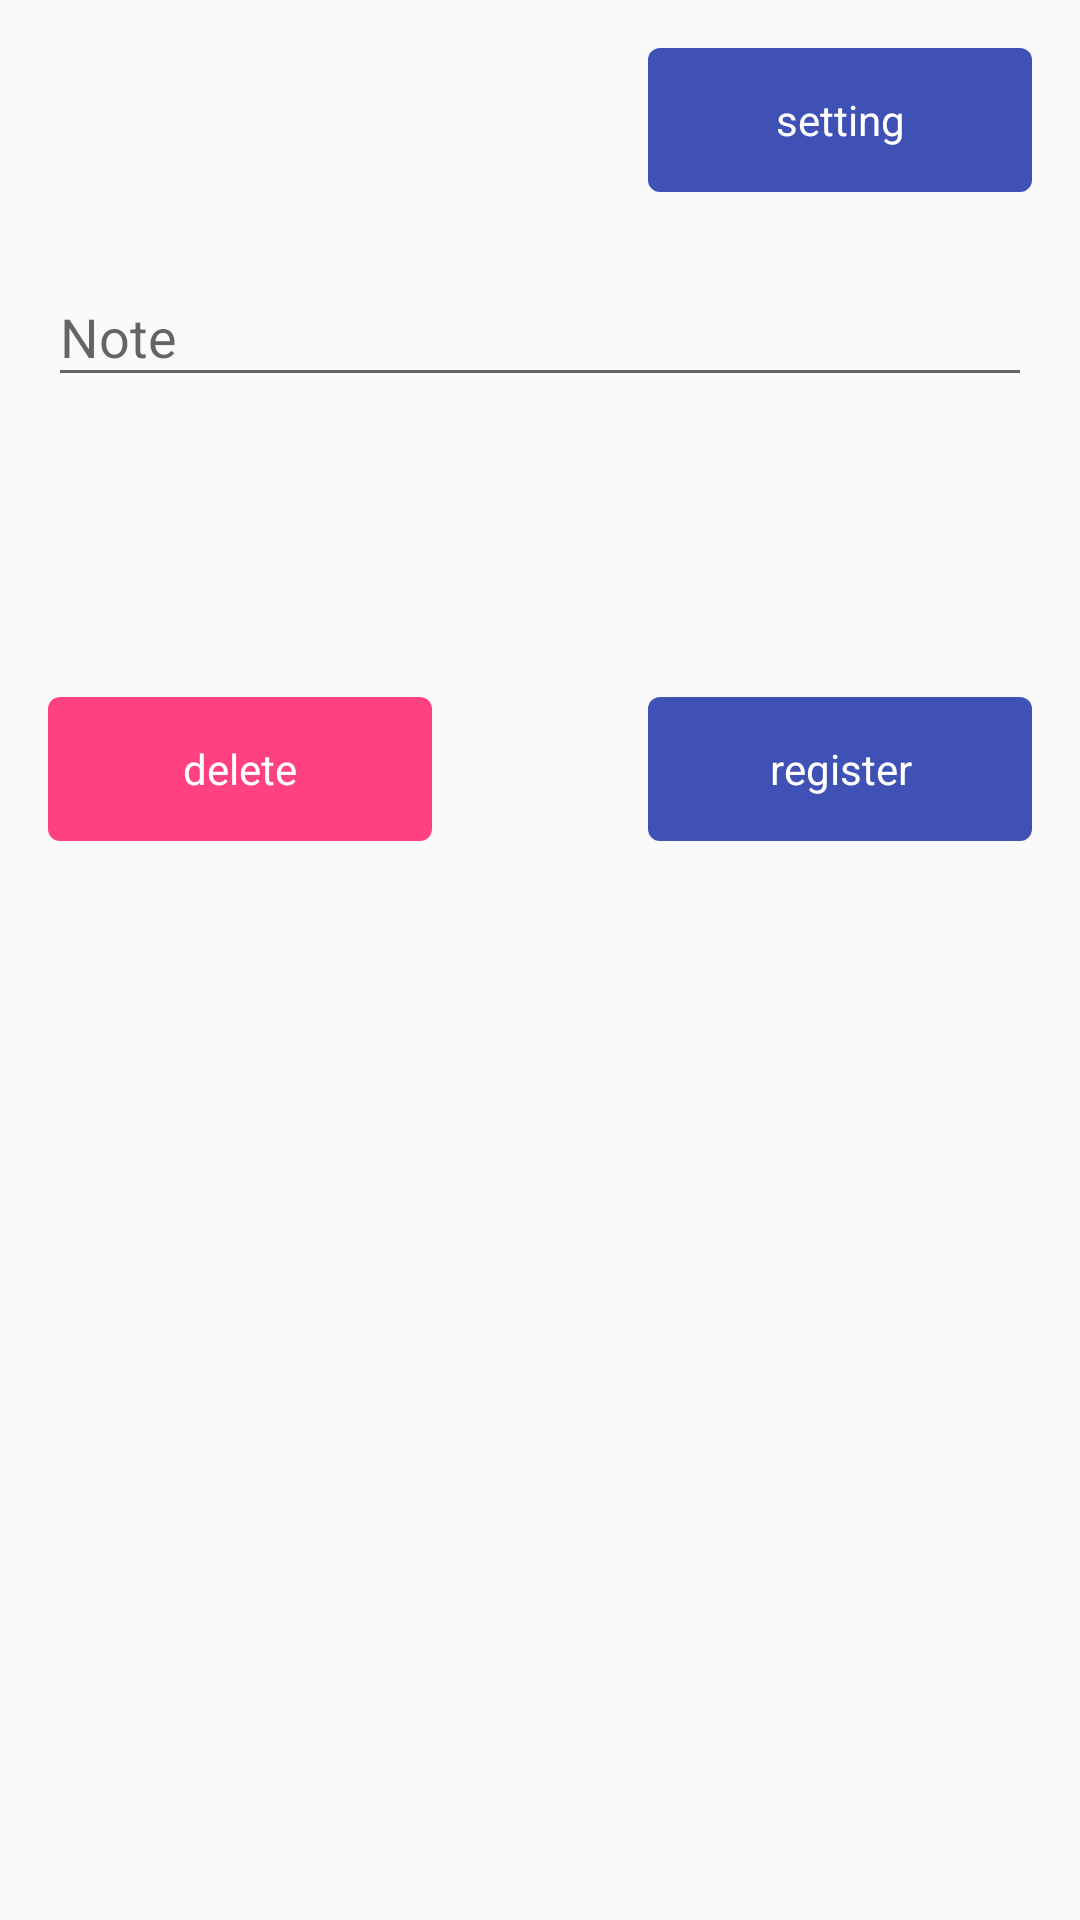

Write the Android layout XML for this screen, with the resource values it uses.
<!-- AndroidManifest.xml: application theme AppTheme -->
<!-- res/layout/fragment_edit_alarm.xml -->
<ScrollView
    xmlns:android="http://schemas.android.com/apk/res/android"
    xmlns:app="http://schemas.android.com/apk/res-auto"
    xmlns:tools="http://schemas.android.com/tools"
    android:layout_width="match_parent"
    android:layout_height="match_parent"
    android:padding="16dp"
    app:layout_behavior="@string/appbar_scrolling_view_behavior">

    <LinearLayout
        android:layout_width="match_parent"
        android:layout_height="wrap_content"
        android:orientation="vertical"
        tools:context="jp.yskwtnb.researchgcmnetworkmanager.fragments.EditAlarmFragment">

        <LinearLayout
            android:layout_width="match_parent"
            android:layout_height="wrap_content"
            android:orientation="horizontal">

            <TextView
                android:id="@+id/text_date"
                android:layout_width="0dp"
                android:layout_height="wrap_content"
                android:layout_weight="1"
                android:textSize="20dp"
                android:layout_gravity="center_vertical"
                tools:text="2015-11-08 12:00"/>

            <Button
                android:id="@+id/button_set_date"
                style="@style/AppTheme.Button.Common"
                android:text="@string/setting"
                android:layout_width="128dp"
                android:layout_gravity="center_vertical"/>

        </LinearLayout>

        <android.support.design.widget.TextInputLayout
            android:id="@+id/text_input_layout"
            android:layout_width="match_parent"
            android:layout_height="wrap_content"
            android:layout_marginTop="16dp">

            <EditText
                android:id="@+id/edit_note"
                android:layout_width="match_parent"
                android:layout_height="wrap_content"
                android:hint="@string/note"
                android:inputType="textMultiLine"/>

        </android.support.design.widget.TextInputLayout>

        <Space
            android:layout_width="match_parent"
            android:layout_height="100dp"/>

        <LinearLayout
            android:layout_width="match_parent"
            android:layout_height="wrap_content"
            android:orientation="horizontal">

            <Button
                android:id="@+id/button_delete"
                style="@style/AppTheme.Button.Accent"
                android:layout_width="128dp"
                android:text="@string/delete"/>

            <Space
                android:layout_width="0dp"
                android:layout_height="wrap_content"
                android:layout_weight="1"/>

            <Button
                android:id="@+id/button_edit"
                style="@style/AppTheme.Button.Common"
                android:layout_width="128dp"
                android:text="@string/register"/>

        </LinearLayout>

    </LinearLayout>
</ScrollView>
<!-- resources referenced by this layout -->
<resources>
  <string name="delete">delete</string>
  <string name="note">Note</string>
  <string name="register">register</string>
  <string name="setting">setting</string>
  <style name="AppTheme.Button.Accent">
          <item name="android:background">@drawable/accent_button_background</item>
      </style>
  <style name="AppTheme.Button.Common">
          <item name="android:background">@drawable/common_button_background</item>
      </style>
  <style name="AppTheme" parent="Theme.AppCompat.Light.DarkActionBar">
          
          <item name="colorPrimary">@color/colorPrimary</item>
          <item name="colorPrimaryDark">@color/colorPrimaryDark</item>
          <item name="colorAccent">@color/colorAccent</item>
      </style>
  <!-- drawable accent_button_background (drawable) -->
  <?xml version="1.0" encoding="utf-8"?>
  <selector xmlns:android="http://schemas.android.com/apk/res/android">
      <item android:state_pressed="true">
          <shape android:shape="rectangle">
              <corners android:radius="4dp"/>
              <solid android:color="@color/colorAccentPressed"/>
          </shape>
      </item>
      <item>
          <shape android:shape="rectangle">
              <corners android:radius="4dp"/>
              <solid android:color="@color/colorAccent"/>
          </shape>
      </item>
  </selector>
  <!-- drawable common_button_background (drawable) -->
  <?xml version="1.0" encoding="utf-8"?>
  <selector xmlns:android="http://schemas.android.com/apk/res/android">
      <item android:state_pressed="true">
          <shape android:shape="rectangle">
              <corners android:radius="4dp"/>
              <solid android:color="@color/colorPrimaryPressed"/>
          </shape>
      </item>
      <item>
          <shape android:shape="rectangle">
              <corners android:radius="4dp"/>
              <solid android:color="@color/colorPrimary"/>
          </shape>
      </item>
  </selector>
  <color name="colorPrimary">#3F51B5</color>
  <color name="colorPrimaryDark">#303F9F</color>
  <color name="colorAccent">#FF4081</color>
  <color name="colorAccentPressed">#80FF4081</color>
  <color name="colorPrimaryPressed">#803F51B5</color>
</resources>
